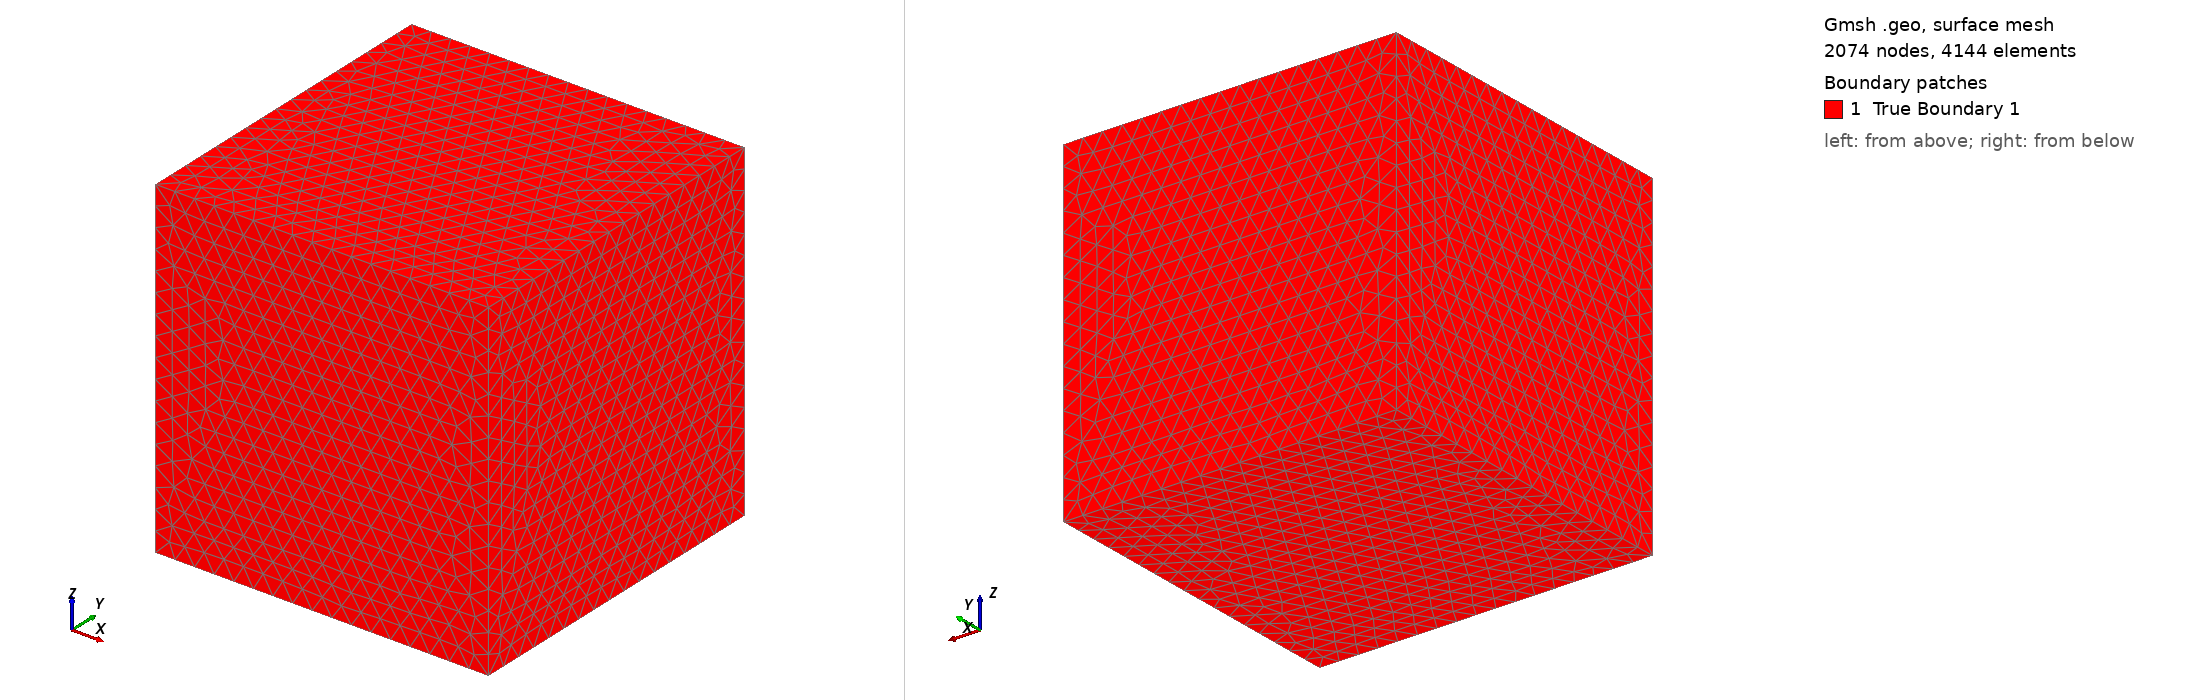

Gmsh geometry script, surface-meshed: 2074 nodes, 4144 surface elements. Boundary patches (legend numbers): 1 True Boundary 1. Left view from above one corner, right view from below the opposite corner. Legend entries are the model's physical surfaces. The drawing asked Gmsh for element sizes between 1% and 20% of the model's largest extent; the script's own settings can give other sizes.

=== test_cube_3.geo (drawn) ===
// Cube Geometry for test
// Interior: space region

// ============================================================
// Parameters
// ============================================================
// cube
inner_size = 3.0;
inner_x = 0.0;
inner_y = 0.0;
inner_z = 0.0;


// Mesh size
lc_inner = 0.1768;   

// ============================================================
// Cube 
// ============================================================
// Half-sizes for convenience
hi = inner_size / 2;

// Inner cube vertices
Point(1) = {inner_x - hi, inner_y - hi, inner_z - hi, lc_inner};
Point(2) = {inner_x + hi, inner_y - hi, inner_z - hi, lc_inner};
Point(3) = {inner_x + hi, inner_y + hi, inner_z - hi, lc_inner};
Point(4) = {inner_x - hi, inner_y + hi, inner_z - hi, lc_inner};
Point(5) = {inner_x - hi, inner_y - hi, inner_z + hi, lc_inner};
Point(6) = {inner_x + hi, inner_y - hi, inner_z + hi, lc_inner};
Point(7) = {inner_x + hi, inner_y + hi, inner_z + hi, lc_inner};
Point(8) = {inner_x - hi, inner_y + hi, inner_z + hi, lc_inner};

// Inner cube edges - bottom face
Line(1) = {1, 2};
Line(2) = {2, 3};
Line(3) = {3, 4};
Line(4) = {4, 1};

// Inner cube edges - top face
Line(5) = {5, 6};
Line(6) = {6, 7};
Line(7) = {7, 8};
Line(8) = {8, 5};

// Inner cube edges - vertical
Line(9)  = {1, 5};
Line(10) = {2, 6};
Line(11) = {3, 7};
Line(12) = {4, 8};

// Inner cube faces
Curve Loop(1) = {1, 2, 3, 4};       // Bottom (-z)
Plane Surface(1) = {1};

Curve Loop(2) = {5, 6, 7, 8};       // Top (+z)
Plane Surface(2) = {2};

Curve Loop(3) = {1, 10, -5, -9};    // Front (-y)
Plane Surface(3) = {3};

Curve Loop(4) = {3, 12, -7, -11};   // Back (+y)
Plane Surface(4) = {4};

Curve Loop(5) = {2, 11, -6, -10};   // Right (+x)
Plane Surface(5) = {5};

Curve Loop(6) = {4, 9, -8, -12};    // Left (-x)
Plane Surface(6) = {6};

// Inner cube surface loop and volume
Surface Loop(1) = {1, 2, 3, 4, 5, 6};
Volume(1) = {1};


Physical Volume("space", 1) = {1};


Physical Surface("True Boundary 1", 10) = {1, 2, 3, 4, 5, 6};



Mesh.MshFileVersion = 2.2;
//+
Show "*";
